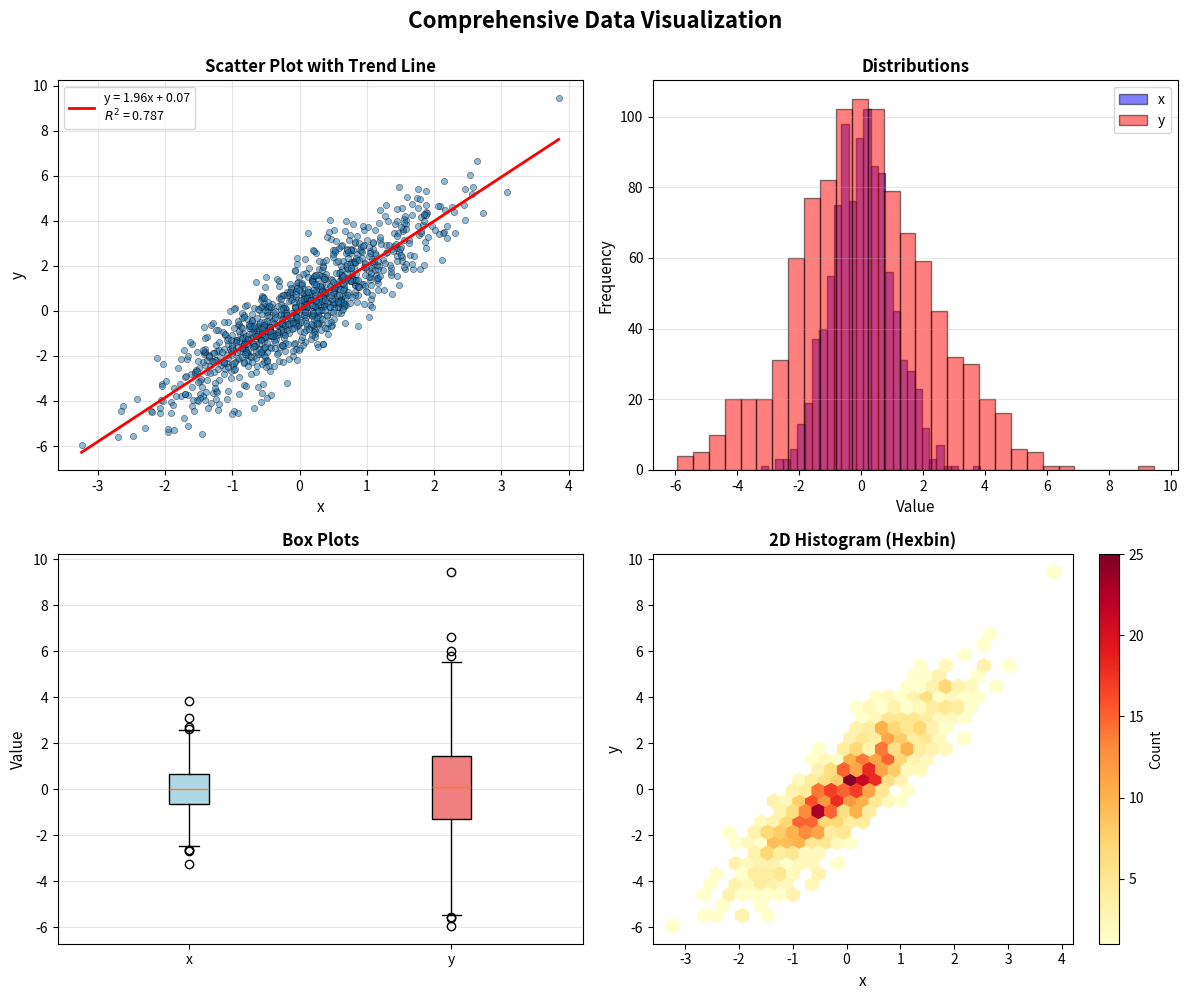

Generate this figure with matplotlib:
# Exercise 4.2: Subplots and Customization
import matplotlib.pyplot as plt
import numpy as np
from scipy import stats

np.random.seed(42)
x = np.random.randn(1000)
y = 2*x + np.random.randn(1000)

# Create figure with subplots
fig, axes = plt.subplots(2, 2, figsize=(12, 10))
fig.suptitle('Comprehensive Data Visualization', 
             fontsize=16, fontweight='bold', y=0.995)

# Top-left: Scatter with trend line
ax1 = axes[0, 0]
ax1.scatter(x, y, alpha=0.5, s=20, edgecolors='black', linewidths=0.5)

# Add trend line
slope, intercept, r_value, p_value, std_err = stats.linregress(x, y)
line_x = np.array([x.min(), x.max()])
line_y = slope * line_x + intercept
ax1.plot(line_x, line_y, 'r-', linewidth=2, 
         label=f'y = {slope:.2f}x + {intercept:.2f}\n$R^2$ = {r_value**2:.3f}')

ax1.set_xlabel('x', fontsize=11)
ax1.set_ylabel('y', fontsize=11)
ax1.set_title('Scatter Plot with Trend Line', fontsize=12, fontweight='bold')
ax1.legend(fontsize=9)
ax1.grid(True, alpha=0.3)

# Top-right: Overlapping histograms
ax2 = axes[0, 1]
ax2.hist(x, bins=30, alpha=0.5, label='x', color='blue', edgecolor='black')
ax2.hist(y, bins=30, alpha=0.5, label='y', color='red', edgecolor='black')
ax2.set_xlabel('Value', fontsize=11)
ax2.set_ylabel('Frequency', fontsize=11)
ax2.set_title('Distributions', fontsize=12, fontweight='bold')
ax2.legend(fontsize=10)
ax2.grid(True, alpha=0.3, axis='y')

# Bottom-left: Box plots
ax3 = axes[1, 0]
box_data = [x, y]
bp = ax3.boxplot(box_data, labels=['x', 'y'], patch_artist=True)

# Customize box colors
colors = ['lightblue', 'lightcoral']
for patch, color in zip(bp['boxes'], colors):
    patch.set_facecolor(color)

ax3.set_ylabel('Value', fontsize=11)
ax3.set_title('Box Plots', fontsize=12, fontweight='bold')
ax3.grid(True, alpha=0.3, axis='y')

# Bottom-right: 2D histogram (hexbin)
ax4 = axes[1, 1]
hb = ax4.hexbin(x, y, gridsize=30, cmap='YlOrRd', mincnt=1)
cb = plt.colorbar(hb, ax=ax4, label='Count')
ax4.set_xlabel('x', fontsize=11)
ax4.set_ylabel('y', fontsize=11)
ax4.set_title('2D Histogram (Hexbin)', fontsize=12, fontweight='bold')

plt.tight_layout()
plt.show()

# Print statistics
print(f"Correlation coefficient: {np.corrcoef(x, y)[0,1]:.3f}")
print(f"Linear regression: y = {slope:.2f}x + {intercept:.2f}")
print(f"R²: {r_value**2:.3f}")
